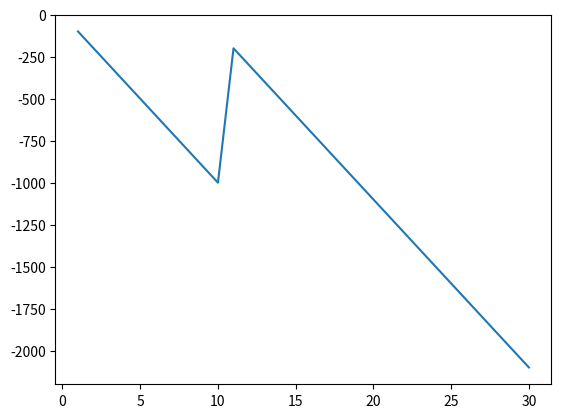

The script that saved this image:
import random
import matplotlib.pyplot as plt
account=0
x=[]
y=[]
for i in range(30):
    x.append(i+1)
    bet=random.randint(1,10)
    lucky_draw=random.randint(1,10)
    #print("Bet:",bet)
    #print("Lucky draw:",lucky_draw)
    if bet==lucky_draw:
        account=account+900-100
    else:
        account=account-100
    y.append(account)
print("YOUR ACCOUNT BALANCE:",account)
plt.plot(x,y)
plt.show()